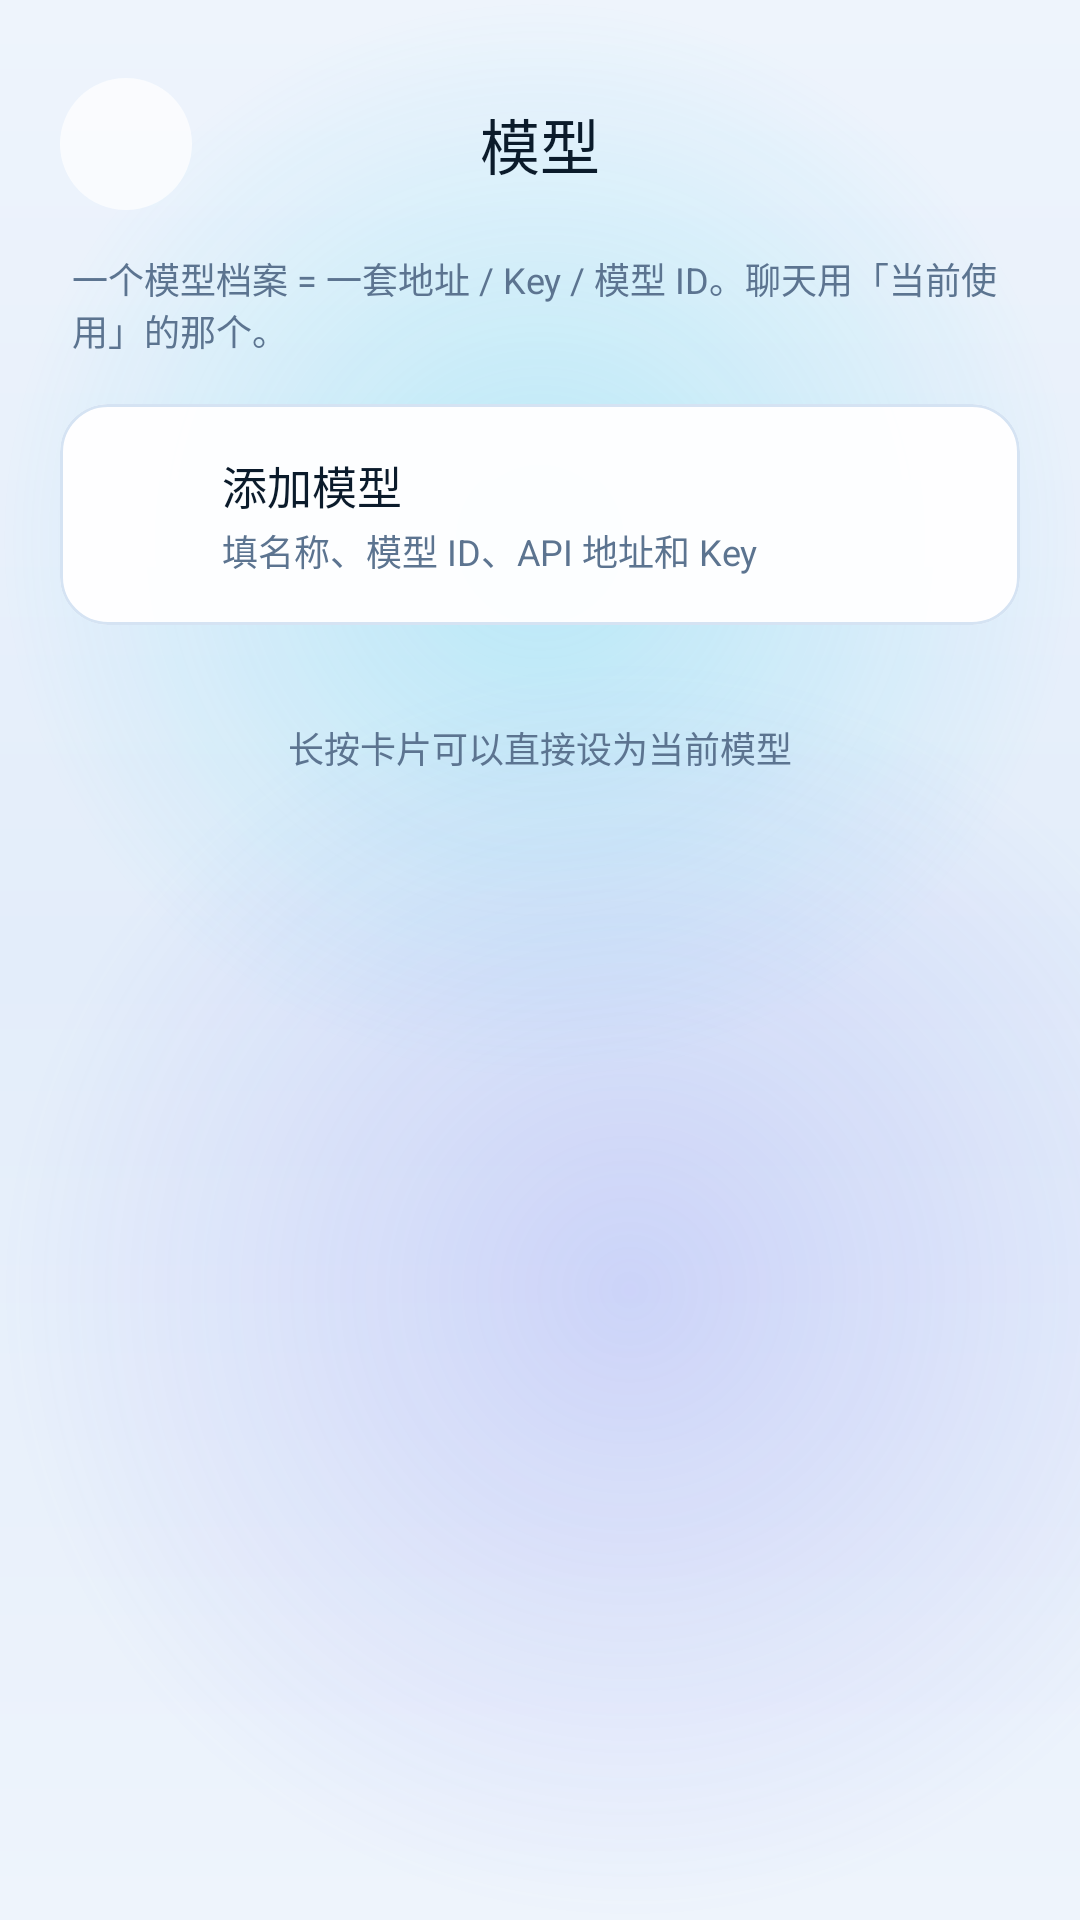

Reconstruct the res/layout file that produces this screen, plus the resources it refers to.
<!-- AndroidManifest.xml: application theme Theme.WhaleHand -->
<!-- res/layout/activity_model_list.xml -->
<?xml version="1.0" encoding="utf-8"?>
<androidx.core.widget.NestedScrollView xmlns:android="http://schemas.android.com/apk/res/android"
    xmlns:app="http://schemas.android.com/apk/res-auto"
    android:layout_width="match_parent"
    android:layout_height="match_parent"
    android:background="@drawable/bg_gradient"
    android:fillViewport="true"
    android:fitsSystemWindows="true">

    <LinearLayout
        android:layout_width="match_parent"
        android:layout_height="wrap_content"
        android:orientation="vertical"
        android:paddingStart="20dp"
        android:paddingTop="20dp"
        android:paddingEnd="20dp"
        android:paddingBottom="24dp">

        <LinearLayout
            android:layout_width="match_parent"
            android:layout_height="@dimen/appbar_height"
            android:gravity="center_vertical"
            android:orientation="horizontal">

            <ImageButton
                android:id="@+id/btnBack"
                style="@style/Widget.Whale.IconButton"
                android:contentDescription="返回"
                android:src="@drawable/ic_arrow_back"
                android:tint="@color/text_primary"/>

            <TextView
                style="@style/TextAppearance.Whale.Title"
                android:layout_width="0dp"
                android:layout_height="wrap_content"
                android:layout_weight="1"
                android:gravity="center"
                android:text="模型"/>

            <View
                android:layout_width="@dimen/touch_min"
                android:layout_height="@dimen/touch_min"/>
        </LinearLayout>

        <TextView
            style="@style/TextAppearance.Whale.Caption"
            android:layout_width="match_parent"
            android:layout_height="wrap_content"
            android:layout_marginStart="4dp"
            android:layout_marginTop="8dp"
            android:text="一个模型档案 = 一套地址 / Key / 模型 ID。聊天用「当前使用」的那个。"/>

        <com.google.android.material.card.MaterialCardView
            android:id="@+id/cardAddModel"
            style="@style/Widget.Whale.Card.Inner"
            android:layout_width="match_parent"
            android:layout_height="wrap_content"
            android:layout_marginTop="16dp"
            android:clickable="true"
            android:focusable="true"
            android:foreground="?attr/selectableItemBackground">

            <LinearLayout
                android:layout_width="match_parent"
                android:layout_height="wrap_content"
                android:gravity="center_vertical"
                android:orientation="horizontal"
                android:padding="16dp">

                <ImageView
                    android:layout_width="@dimen/icon_lg"
                    android:layout_height="@dimen/icon_lg"
                    android:src="@drawable/ic_add_circle"
                    android:tint="@color/accent"/>

                <LinearLayout
                    android:layout_width="0dp"
                    android:layout_height="wrap_content"
                    android:layout_marginStart="14dp"
                    android:layout_weight="1"
                    android:orientation="vertical">

                    <TextView
                        style="@style/TextAppearance.Whale.Body"
                        android:layout_width="wrap_content"
                        android:layout_height="wrap_content"
                        android:text="添加模型"/>

                    <TextView
                        style="@style/TextAppearance.Whale.Caption"
                        android:layout_width="wrap_content"
                        android:layout_height="wrap_content"
                        android:layout_marginTop="2dp"
                        android:text="填名称、模型 ID、API 地址和 Key"/>
                </LinearLayout>

                <ImageView
                    android:layout_width="@dimen/icon_md"
                    android:layout_height="@dimen/icon_md"
                    android:src="@drawable/ic_chevron_right"
                    android:tint="@color/accent"/>
            </LinearLayout>
        </com.google.android.material.card.MaterialCardView>

        <TextView
            android:id="@+id/tvEmpty"
            style="@style/TextAppearance.Whale.Caption"
            android:layout_width="match_parent"
            android:layout_height="wrap_content"
            android:layout_marginTop="28dp"
            android:gravity="center"
            android:lineSpacingExtra="6dp"
            android:text="还没有模型档案。\n点上面「添加模型」，或者去「数据与工具」用一键配置快速填好 DeepSeek。"
            android:visibility="gone"/>

        <LinearLayout
            android:id="@+id/llModels"
            android:layout_width="match_parent"
            android:layout_height="wrap_content"
            android:layout_marginTop="16dp"
            android:orientation="vertical"/>

        <TextView
            style="@style/TextAppearance.Whale.Caption"
            android:layout_width="match_parent"
            android:layout_height="wrap_content"
            android:layout_marginTop="16dp"
            android:gravity="center"
            android:text="长按卡片可以直接设为当前模型"/>
    </LinearLayout>
</androidx.core.widget.NestedScrollView>
<!-- resources referenced by this layout -->
<resources>
  <color name="accent">#0284C7</color>
  <color name="text_primary">#0B1B2B</color>
  <dimen name="appbar_height">56dp</dimen>
  <dimen name="icon_lg">24dp</dimen>
  <dimen name="icon_md">20dp</dimen>
  <dimen name="touch_min">44dp</dimen>
  <style name="TextAppearance.Whale.Body" parent="android:TextAppearance">
          <item name="android:textSize">15sp</item>
          <item name="android:textColor">@color/text_primary</item>
      </style>
  <style name="TextAppearance.Whale.Caption" parent="android:TextAppearance">
          <item name="android:textSize">12sp</item>
          <item name="android:textColor">@color/text_secondary</item>
      </style>
  <style name="TextAppearance.Whale.Title" parent="android:TextAppearance">
          <item name="android:textSize">20sp</item>
          <item name="android:textColor">@color/text_primary</item>
          <item name="android:fontFamily">sans-serif-medium</item>
      </style>
  <style name="Widget.Whale.Card.Inner" parent="Widget.Material3.CardView.Filled">
          <item name="cardBackgroundColor">@color/surface_high</item>
          <item name="cardCornerRadius">@dimen/radius_control</item>
          <item name="cardElevation">0dp</item>
          <item name="strokeColor">@color/stroke</item>
          <item name="strokeWidth">1dp</item>
      </style>
  <color name="bg">#EEF4FC</color>
  <color name="bg_alt">#E3EDFA</color>
  <color name="glow_cyan">#3D22D3EE</color>
  <color name="glow_indigo">#336366F1</color>
  <color name="text_secondary">#5C7490</color>
  <color name="surface_high">#F5FFFFFF</color>
  <dimen name="radius_control">16dp</dimen>
  <color name="stroke">#D5E3F3</color>
  <!-- drawable btn_icon (drawable) -->
  <?xml version="1.0" encoding="utf-8"?>
  <ripple xmlns:android="http://schemas.android.com/apk/res/android" android:color="@color/ripple">
      <item>
          <shape android:shape="oval">
              <solid android:color="@color/surface_low"/>
          </shape>
      </item>
  </ripple>
  <color name="on_accent">#FFFFFF</color>
  <color name="accent_soft">#D9F0FC</color>
  <color name="accent_2">#6366F1</color>
  <color name="surface">#E6FFFFFF</color>
  <color name="danger">#E11D48</color>
  <style name="ThemeOverlay.Whale.Dialog" parent="ThemeOverlay.Material3.MaterialAlertDialog">
          <item name="colorSurface">@color/dialog_bg</item>
          <item name="colorOnSurface">@color/text_primary</item>
          <item name="colorPrimary">@color/accent</item>
          <item name="shapeAppearanceOverlay">@style/ShapeAppearance.Whale.Dialog</item>
      </style>
  <style name="ThemeOverlay.Whale.BottomSheet" parent="ThemeOverlay.Material3.BottomSheetDialog">
          <item name="colorSurface">@color/sheet_bg</item>
          <item name="colorOnSurface">@color/text_primary</item>
          <item name="bottomSheetStyle">@style/Widget.Whale.BottomSheet</item>
      </style>
  <color name="ripple">#1F0284C7</color>
  <color name="surface_low">#B8FFFFFF</color>
  <color name="dialog_bg">#F7FFFFFF</color>
  <style name="ShapeAppearance.Whale.Dialog" parent="">
          <item name="cornerFamily">rounded</item>
          <item name="cornerSize">28dp</item>
      </style>
  <color name="sheet_bg">#F7FFFFFF</color>
  <style name="Widget.Whale.BottomSheet" parent="Widget.Material3.BottomSheet.Modal">
          <item name="backgroundTint">@color/sheet_bg</item>
          <item name="shapeAppearance">@style/ShapeAppearance.Whale.BottomSheet</item>
      </style>
  <style name="ShapeAppearance.Whale.BottomSheet" parent="">
          <item name="cornerFamily">rounded</item>
          <item name="cornerSizeTopLeft">28dp</item>
          <item name="cornerSizeTopRight">28dp</item>
          <item name="cornerSizeBottomLeft">0dp</item>
          <item name="cornerSizeBottomRight">0dp</item>
      </style>
</resources>
